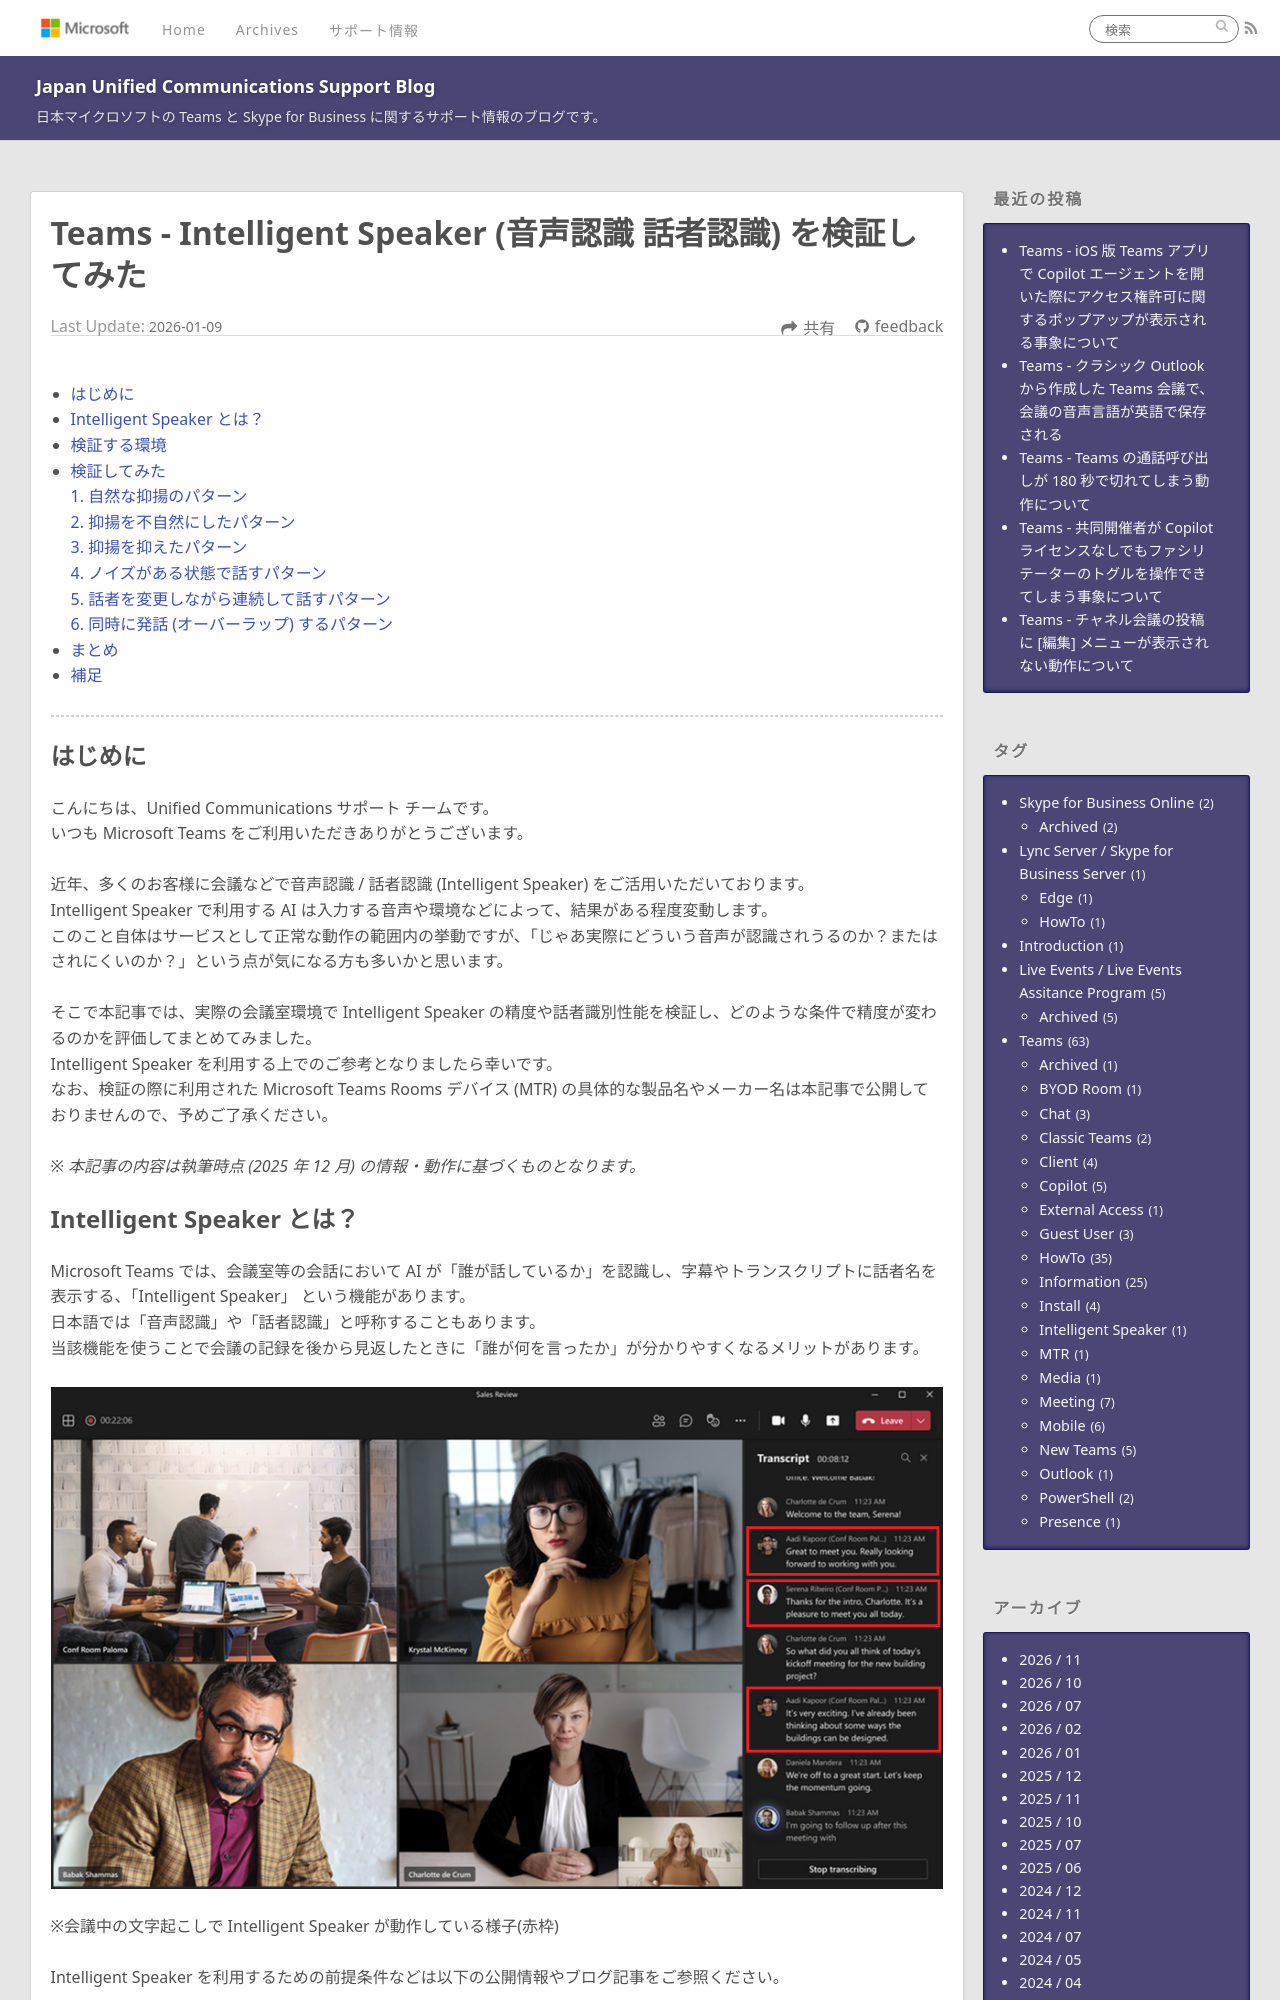

repository: jpucsupport/blog · page: teams/Teams - Intelligent Speaker (音声認識  話者認識) を検証してみた/index.html · generator: jekyll

---
title: Teams - Intelligent Speaker (音声認識 話者認識) を検証してみた
date: 2026-01-09 11:00:00
tags:
  - Teams
  - HowTo
  - Copilot
  - MTR
---

# Teams - Intelligent Speaker (音声認識 話者認識) を検証してみた <!-- omit in toc -->

- [はじめに](#はじめに)
- [Intelligent Speaker とは？](#Intelligent-Speaker-とは？)
- [検証する環境](#検証する環境)
- [検証してみた](#検証してみた)  
  [1. 自然な抑揚のパターン](#1-自然な抑揚のパターン)  
  [2. 抑揚を不自然にしたパターン](#2-抑揚を不自然にしたパターン)  
  [3. 抑揚を抑えたパターン](#3-抑揚を抑えたパターン)  
  [4. ノイズがある状態で話すパターン](#4-ノイズがある状態で話すパターン)  
  [5. 話者を変更しながら連続して話すパターン](#5-話者を変更しながら連続して話すパターン)  
  [6. 同時に発話 (オーバーラップ) するパターン](#6-同時に発話-オーバーラップ-するパターン)
- [まとめ](#まとめ)
- [補足](#補足)
---

## はじめに
こんにちは、Unified Communications サポート チームです。
いつも Microsoft Teams をご利用いただきありがとうございます。  

近年、多くのお客様に会議などで音声認識 / 話者認識 (Intelligent Speaker) をご活用いただいております。  
Intelligent Speaker で利用する AI は入力する音声や環境などによって、結果がある程度変動します。  
このこと自体はサービスとして正常な動作の範囲内の挙動ですが、「じゃあ実際にどういう音声が認識されうるのか？またはされにくいのか？」という点が気になる方も多いかと思います。  

そこで本記事では、実際の会議室環境で Intelligent Speaker の精度や話者識別性能を検証し、どのような条件で精度が変わるのかを評価してまとめてみました。  
Intelligent Speaker を利用する上でのご参考となりましたら幸いです。  
なお、検証の際に利用された Microsoft Teams Rooms デバイス (MTR) の具体的な製品名やメーカー名は本記事で公開しておりませんので、予めご了承ください。

*※ 本記事の内容は執筆時点 (2025 年 12 月) の情報・動作に基づくものとなります。*
